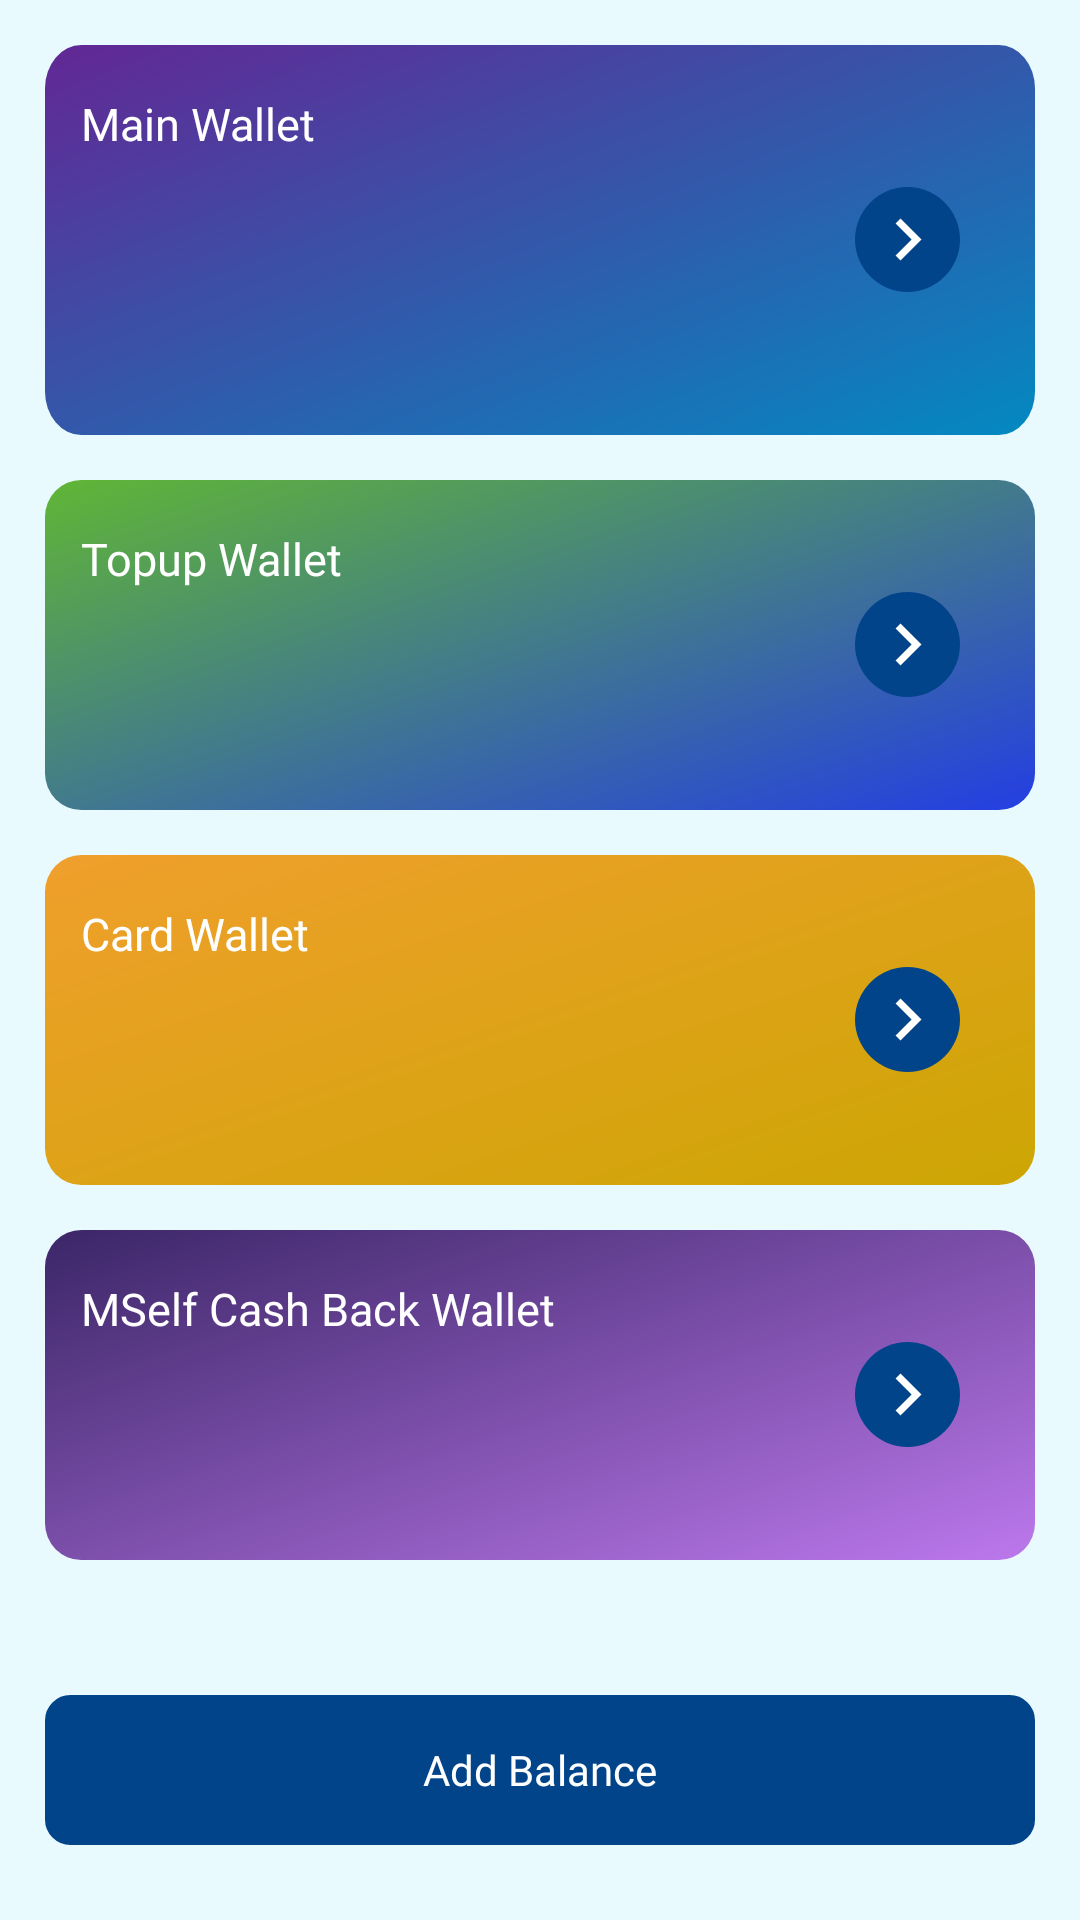

Here is an Android app screen rendered from its layout file. Give the layout XML and the strings, colors and styles it references.
<!-- AndroidManifest.xml: application theme Theme.SkyOverFlow -->
<!-- res/layout/fragment_wallet.xml -->
<?xml version="1.0" encoding="utf-8"?>
<RelativeLayout xmlns:android="http://schemas.android.com/apk/res/android"
    xmlns:tools="http://schemas.android.com/tools"
    android:layout_width="match_parent"
    android:layout_height="match_parent"
    android:background="@color/purple_700"
    tools:context=".Fragment.Dashboard.WalletFragment">


    <androidx.core.widget.NestedScrollView
        android:layout_width="match_parent"
        android:layout_height="match_parent"
        android:layout_above="@id/txt_add"
        android:layout_alignParentStart="true"
        android:layout_alignParentTop="true"
        android:layout_alignParentEnd="true"
        android:layout_marginBottom="15dp"
        android:paddingStart="15dp"
        android:paddingEnd="15dp">

        <LinearLayout
            android:layout_width="match_parent"
            android:layout_height="match_parent"
            android:orientation="vertical">

            <RelativeLayout
                android:layout_width="match_parent"
                android:layout_height="wrap_content"
                android:layout_marginTop="15dp"
                android:background="@drawable/ic_desh_back">

                <TextView
                    android:id="@+id/txt"
                    android:layout_width="match_parent"
                    android:layout_height="wrap_content"
                    android:layout_alignParentStart="true"
                    android:layout_alignParentTop="true"
                    android:layout_marginStart="12dp"
                    android:layout_marginTop="16sp"
                    android:layout_marginEnd="15dp"
                    android:layout_toStartOf="@+id/txt_main_view"
                    android:fontFamily="@font/poppins_medium"
                    android:text="Main Wallet"
                    android:textColor="@color/white"
                    android:textSize="15dp" />

                <TextView
                    android:id="@+id/txt_main_bal"
                    android:layout_width="match_parent"
                    android:layout_height="wrap_content"
                    android:layout_below="@id/txt"
                    android:layout_alignParentStart="true"
                    android:layout_marginStart="11dp"
                   android:layout_marginTop="5dp"
                    android:layout_marginEnd="16dp"
                    android:layout_marginBottom="18dp"
                    android:layout_toStartOf="@+id/txt_main_view"
                    android:fontFamily="@font/poppins_medium"
                    android:singleLine="true"

                    android:textColor="@color/white"
                    android:textSize="25dp" />

                <ImageView
                    android:id="@+id/txt_main_view"
                    android:layout_width="35dp"
                    android:layout_height="35dp"
                    android:layout_alignParentEnd="true"
                    android:layout_centerVertical="true"
                    android:layout_marginEnd="25dp"
                    android:src="@drawable/ic_view_all" />
            </RelativeLayout>

            <RelativeLayout
                android:layout_width="match_parent"
                android:layout_height="wrap_content"
                android:layout_marginTop="15dp"
                android:background="@drawable/ic_desh_back1">

                <TextView
                    android:id="@+id/txt1"
                    android:layout_width="match_parent"
                    android:layout_height="wrap_content"
                    android:layout_alignParentStart="true"
                    android:layout_alignParentTop="true"
                    android:layout_marginStart="12dp"
                    android:layout_marginTop="16sp"
                    android:layout_marginEnd="15dp"
                    android:layout_toStartOf="@id/txt_top_view"
                    android:fontFamily="@font/poppins_medium"
                    android:text="Topup Wallet"
                    android:textColor="@color/white"
                    android:textSize="15dp" />

                <TextView
                    android:id="@+id/txt_top_bal"
                    android:layout_width="match_parent"
                    android:layout_height="wrap_content"
                    android:layout_below="@id/txt1"
                    android:layout_alignParentStart="true"
                    android:layout_marginStart="11dp"
                   android:layout_marginTop="5dp"
                    android:layout_marginEnd="16dp"
                    android:layout_marginBottom="18dp"
                    android:layout_toStartOf="@+id/txt_top_view"
                    android:fontFamily="@font/poppins_medium"
                    android:singleLine="true"

                    android:textColor="@color/white"
                    android:textSize="25dp" />

                <ImageView
                    android:id="@+id/txt_top_view"
                    android:layout_width="35dp"
                    android:layout_height="35dp"
                    android:layout_alignParentEnd="true"
                    android:layout_centerVertical="true"
                    android:layout_marginEnd="25dp"
                    android:src="@drawable/ic_view_all" />
            </RelativeLayout>

            <RelativeLayout
                android:layout_width="match_parent"
                android:layout_height="wrap_content"
                android:layout_marginTop="15dp"
                android:background="@drawable/ic_desh_back2">

                <TextView
                    android:id="@+id/txt2"
                    android:layout_width="match_parent"
                    android:layout_height="wrap_content"
                    android:layout_alignParentStart="true"
                    android:layout_alignParentTop="true"
                    android:layout_marginStart="12dp"
                    android:layout_marginTop="16sp"
                    android:layout_marginEnd="15dp"
                    android:layout_toStartOf="@+id/txt_card_view"
                    android:fontFamily="@font/poppins_medium"
                    android:text="Card Wallet"
                    android:textColor="@color/white"
                    android:textSize="15dp" />

                <TextView
                    android:id="@+id/txt_card_bal"
                    android:layout_width="match_parent"
                    android:layout_height="wrap_content"
                    android:layout_below="@id/txt2"
                    android:layout_alignParentStart="true"
                    android:layout_marginStart="11dp"
                   android:layout_marginTop="5dp"
                    android:layout_marginEnd="16dp"
                    android:layout_marginBottom="18dp"
                    android:layout_toStartOf="@+id/txt_card_view"
                    android:fontFamily="@font/poppins_medium"
                    android:singleLine="true"

                    android:textColor="@color/white"
                    android:textSize="25dp" />

                <ImageView
                    android:id="@+id/txt_card_view"
                    android:layout_width="35dp"
                    android:layout_height="35dp"
                    android:layout_alignParentEnd="true"
                    android:layout_centerVertical="true"
                    android:layout_marginEnd="25dp"
                    android:src="@drawable/ic_view_all" />
            </RelativeLayout>

            <RelativeLayout
                android:layout_width="match_parent"
                android:layout_height="wrap_content"
                android:layout_marginTop="15dp"
                android:layout_marginBottom="15dp"
                android:background="@drawable/ic_desh_back3">

                <TextView
                    android:id="@+id/txt3"
                    android:layout_width="match_parent"
                    android:layout_height="wrap_content"
                    android:layout_alignParentStart="true"
                    android:layout_alignParentTop="true"
                    android:layout_marginStart="12dp"
                    android:layout_marginTop="16sp"
                    android:layout_marginEnd="15dp"
                    android:layout_toStartOf="@+id/txt_self_view"
                    android:fontFamily="@font/poppins_medium"
                    android:text="MSelf Cash Back Wallet"
                    android:textColor="@color/white"
                    android:textSize="15dp" />

                <TextView
                    android:id="@+id/txt_self_bal"
                    android:layout_width="match_parent"
                    android:layout_height="wrap_content"
                    android:layout_below="@id/txt3"
                    android:layout_alignParentStart="true"
                    android:layout_marginStart="11dp"
                   android:layout_marginTop="5dp"
                    android:layout_marginEnd="16dp"
                    android:layout_marginBottom="18dp"
                    android:layout_toStartOf="@+id/txt_self_view"
                    android:fontFamily="@font/poppins_medium"
                    android:singleLine="true"

                    android:textColor="@color/white"
                    android:textSize="25dp" />

                <ImageView
                    android:id="@+id/txt_self_view"
                    android:layout_width="35dp"
                    android:layout_height="35dp"
                    android:layout_alignParentEnd="true"
                    android:layout_centerVertical="true"
                    android:layout_marginEnd="25dp"
                    android:src="@drawable/ic_view_all" />
            </RelativeLayout>

        </LinearLayout>

    </androidx.core.widget.NestedScrollView>


    <TextView
        android:id="@+id/txt_add"
        android:layout_width="match_parent"
        android:layout_height="50dp"
        android:layout_alignParentStart="true"
        android:layout_alignParentEnd="true"
        android:layout_alignParentBottom="true"
        android:layout_marginStart="15dp"
        android:layout_marginEnd="15dp"
        android:layout_marginBottom="25dp"
        android:background="@drawable/corner8"
        android:backgroundTint="@color/btn_color"
        android:fontFamily="@font/poppins_medium"
        android:gravity="center"
        android:text="Add Balance"
        android:textColor="@color/white" />


</RelativeLayout>
<!-- resources referenced by this layout -->
<resources>
  <color name="btn_color">#02448A</color>
  <color name="purple_700">#E9FAFF</color>
  <color name="white">#FFFFFFFF</color>
  <!-- drawable corner8 (drawable) -->
  <?xml version="1.0" encoding="utf-8"?>
  <shape xmlns:android="http://schemas.android.com/apk/res/android"
      android:shape="rectangle">
  
      <corners android:radius="8dp" />
  
      <stroke android:color="#DDDDDD"
          android:width="1dp"/>
  
  </shape>
  <!-- drawable ic_desh_back2 (drawable) -->
  <vector xmlns:android="http://schemas.android.com/apk/res/android"
      xmlns:aapt="http://schemas.android.com/aapt"
      android:width="450dp"
      android:height="110dp"
      android:viewportWidth="328"
      android:viewportHeight="108">
      <path android:pathData="M12,0L316,0A12,12 0,0 1,328 12L328,96A12,12 0,0 1,316 108L12,108A12,12 0,0 1,0 96L0,12A12,12 0,0 1,12 0z">
          <aapt:attr name="android:fillColor">
              <gradient
                  android:endX="64.17"
                  android:endY="194.87"
                  android:startX="0"
                  android:startY="0"
                  android:type="linear">
                  <item
                      android:color="#F09F2C"
                      android:offset="0" />
                  <item
                      android:color="#CCA604"
                      android:offset="1" />
              </gradient>
          </aapt:attr>
      </path>
  </vector>
  <!-- drawable ic_desh_back3 (drawable) -->
  <vector xmlns:android="http://schemas.android.com/apk/res/android"
      xmlns:aapt="http://schemas.android.com/aapt"
      android:width="450dp"
      android:height="110dp"
      android:viewportWidth="328"
      android:viewportHeight="108">
      <path android:pathData="M12,0L316,0A12,12 0,0 1,328 12L328,96A12,12 0,0 1,316 108L12,108A12,12 0,0 1,0 96L0,12A12,12 0,0 1,12 0z">
          <aapt:attr name="android:fillColor">
              <gradient
                  android:endX="64.17"
                  android:endY="194.87"
                  android:startX="0"
                  android:startY="0"
                  android:type="linear">
                  <item
                      android:color="#3B2667"
                      android:offset="0" />
                  <item
                      android:color="#BC78EC"
                      android:offset="1" />
              </gradient>
          </aapt:attr>
      </path>
  </vector>
  <!-- drawable ic_view_all (drawable) -->
  <vector xmlns:android="http://schemas.android.com/apk/res/android"
      android:width="24dp"
      android:height="24dp"
      android:viewportWidth="24"
      android:viewportHeight="24">
    <path
        android:pathData="M12,12m-12,0a12,12 0,1 1,24 0a12,12 0,1 1,-24 0"
        android:fillColor="#02448A"/>
    <group>
      <clip-path
          android:pathData="M21.6,21.6l-0,-19.2l-19.2,-0l-0,19.2z"/>
      <path
          android:pathData="M9.272,15.672L12.936,12L9.272,8.328L10.4,7.2L15.2,12L10.4,16.8L9.272,15.672Z"
          android:fillColor="#ffffff"/>
    </group>
  </vector>
  <style name="Theme.SkyOverFlow" parent="Theme.MaterialComponents.DayNight.NoActionBar">
          
          <item name="colorPrimary">@color/purple_500</item>
          <item name="colorPrimaryVariant">@color/purple_700</item>
          <item name="colorOnPrimary">@color/purple_700</item>
          
          <item name="colorSecondary">@color/teal_200</item>
          <item name="colorSecondaryVariant">@color/teal_700</item>
          <item name="colorOnSecondary">@color/black</item>
          
          <item name="android:windowLightStatusBar" tools:ignore="NewApi">true</item>
          <item name="android:statusBarColor">?attr/colorPrimaryVariant</item>
  
          
      </style>
  <color name="purple_500">#FF6200EE</color>
  <color name="teal_200">#FF03DAC5</color>
  <color name="teal_700">#FF018786</color>
  <color name="black">#FF000000</color>
</resources>
